2-way image classification set "cropped" from GitHub (colbytse/MRI-image-classification); label vocabulary: neg, pos.

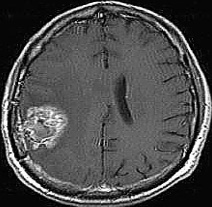
Label: pos

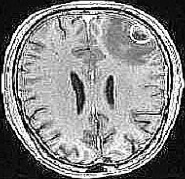
Label: neg

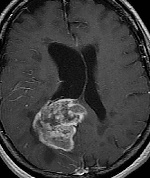
Label: pos

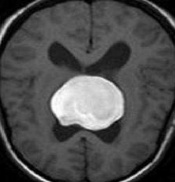
Label: pos

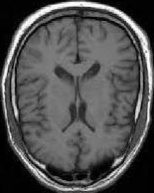
Label: neg

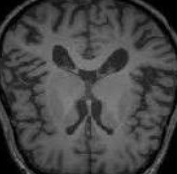
Label: neg
